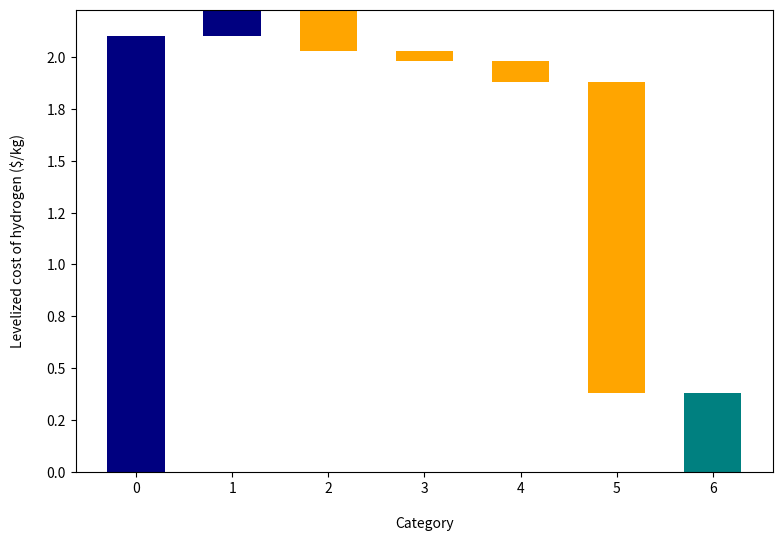

Source code (Python): (Note: this script raises an exception after producing the figure.)
'''
A function that attempts to generate a standard waterfall chart in generic Python. Requires two sequences,
one of labels and one of values, ordered accordingly.
'''


from matplotlib.ticker import FuncFormatter
import numpy as np
import pandas as pd
import matplotlib.pyplot as plt
import matplotlib.lines as lines

#==============================================================================
# Change data below
#==============================================================================

index = ['LCOH','Electrolyzer \n system cost','Pipe vs cable','Shared power \n electronics','Labor savings','Policy']
data = [2.1,0.13,-0.2,-0.05,-0.1,-1.5]

font = 'Arial'
title_size = 20
axis_label_size = 16
legend_size = 14
tick_size = 10
tickfontsize = 16
resolution = 200

Title=""
x_lab="Category"
y_lab="Levelized cost of hydrogen ($/kg)"
formatting = "{:,.1f}"
green_color='navy'
red_color='orange'
blue_color='teal'
sorted_value = False
threshold=None
other_label='other'
net_label='Net'
rotation_value = 30
blank_color=(0,0,0,0)
figsize = (9,6)
#convert data and index to np.array
index=np.array(index)
data=np.array(data)

#sorted by absolute value 
if sorted_value: 
    abs_data = abs(data)
    data_order = np.argsort(abs_data)[::-1]
    data = data[data_order]
    index = index[data_order]

#group contributors less than the threshold into 'other' 
if threshold:
    
    abs_data = abs(data)
    threshold_v = abs_data.max()*threshold
    
    if threshold_v > abs_data.min():
        index = np.append(index[abs_data>=threshold_v],other_label)
        data = np.append(data[abs_data>=threshold_v],sum(data[abs_data<threshold_v]))

changes = {'amount' : data}

#define format formatter
def money(x, pos):
    'The two args are the value and tick position'
    return formatting.format(x)
formatter = FuncFormatter(money)

fig, ax = plt.subplots(figsize=figsize)
ax.yaxis.set_major_formatter(formatter)

#Store data and create a blank series to use for the waterfall
trans = pd.DataFrame(data=changes,index=index)
blank = trans.amount.cumsum().shift(1).fillna(0)

trans['positive'] = trans['amount'] > 0

#Get the net total number for the final element in the waterfall
total = trans.sum().amount
trans.loc[net_label]= total
blank.loc[net_label] = total

#The steps graphically show the levels as well as used for label placement
step = blank.reset_index(drop=True).repeat(3).shift(-1)
step[1::3] = np.nan

#When plotting the last element, we want to show the full bar,
#Set the blank to 0
blank.loc[net_label] = 0

#define bar colors for net bar
trans.loc[trans['positive'] > 1, 'positive'] = 99
trans.loc[trans['positive'] < 0, 'positive'] = 99
trans.loc[(trans['positive'] > 0) & (trans['positive'] < 1), 'positive'] = 99

trans['color'] = trans['positive']

trans.loc[trans['positive'] == 1, 'color'] = green_color
trans.loc[trans['positive'] == 0, 'color'] = red_color
trans.loc[trans['positive'] == 99, 'color'] = blue_color

my_colors = list(trans.color)

#Plot and label
my_plot = plt.bar(range(0,len(trans.index)), blank, width=0.5, color=blank_color)
plt.bar(range(0,len(trans.index)), trans.amount, width=0.6,
         bottom=blank, color=my_colors)   
# ymin = 0
# ymax = np.max(data) 
# ax.set_ylim([ymin,ymax])                             

# connecting lines - figure out later
#my_plot = lines.Line2D(step.index, step.values, color = "gray")
#my_plot = lines.Line2D((3,3), (4,4))

#axis labels
plt.xlabel("\n" + x_lab)
plt.ylabel(y_lab + "\n")

#Get the y-axis position for the labels
y_height = trans.amount.cumsum().shift(1).fillna(0)

temp = list(trans.amount)

# create dynamic chart range
for i in range(len(temp)):
    if (i > 0) & (i < (len(temp) - 1)):
        temp[i] = temp[i] + temp[i-1]

trans['temp'] = temp
        
plot_max = trans['temp'].max()
plot_min = trans['temp'].min()

#Make sure the plot doesn't accidentally focus only on the changes in the data
if all(i >= 0 for i in temp):
    plot_min = 0
if all(i < 0 for i in temp):
    plot_max = 0

if abs(plot_max) >= abs(plot_min):
    maxmax = abs(plot_max)   
else:
    maxmax = abs(plot_min)
    
pos_offset = maxmax / 40

plot_offset = maxmax / 15 ## needs to be cumulative sum dynamic

#Start label loop
loop = 0
for index, row in trans.iterrows():
    # For the last item in the list, we don't want to double count
    if row['amount'] == total:
        y = y_height[loop]
    else:
        y = y_height[loop] + row['amount']
    # Determine if we want a neg or pos offset
    if row['amount'] > 0:
        y += (pos_offset*2)
        plt.annotate(formatting.format(row['amount']),(loop,y),ha="center", color = 'g', fontsize=9)
    else:
        y -= (pos_offset*4)
        plt.annotate(formatting.format(row['amount']),(loop,y),ha="center", color = 'r', fontsize=9)
    loop+=1

#Scale up the y axis so there is room for the labels
plt.ylim(plot_min-round(3.6*plot_offset, 7),plot_max+round(3.6*plot_offset, 7))

#Rotate the labels
plt.xticks(range(0,len(trans)), trans.index, rotation=rotation_value)

#add zero line and title
plt.axhline(0, color='black', linewidth = 0.6, linestyle="dashed")
plt.title(Title)
plt.tight_layout()

